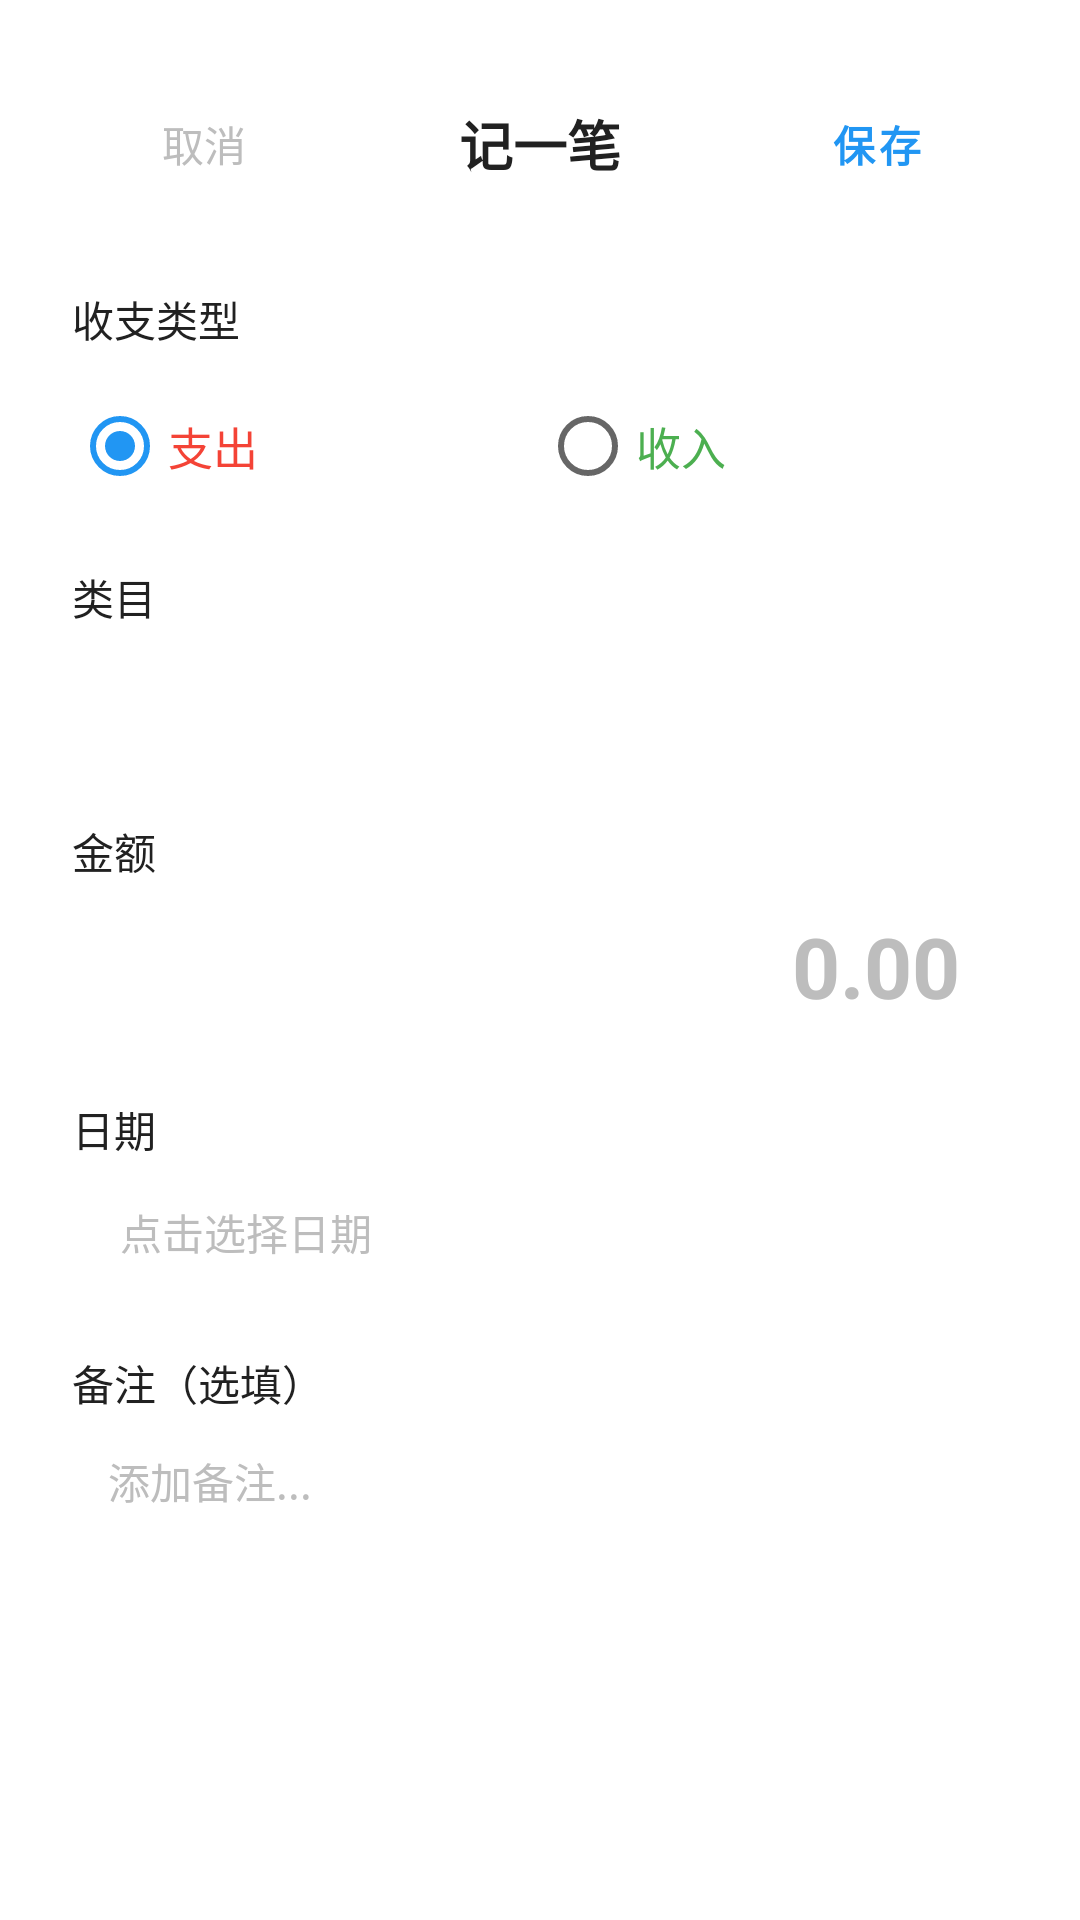

Here is an Android app screen rendered from its layout file. Give the layout XML and the strings, colors and styles it references.
<!-- AndroidManifest.xml: application theme Theme.JiZhangBen -->
<!-- res/layout/activity_add_record.xml -->
<?xml version="1.0" encoding="utf-8"?>
<ScrollView xmlns:android="http://schemas.android.com/apk/res/android"
    xmlns:app="http://schemas.android.com/apk/res-auto"
    android:layout_width="match_parent"
    android:layout_height="match_parent"
    android:fillViewport="true"
    android:background="@color/white">

    <LinearLayout
        android:layout_width="match_parent"
        android:layout_height="wrap_content"
        android:orientation="vertical"
        android:padding="24dp">

        
        <LinearLayout
            android:layout_width="match_parent"
            android:layout_height="wrap_content"
            android:gravity="center_vertical"
            android:orientation="horizontal">

            <Button
                android:id="@+id/btn_record_back"
                style="?android:borderlessButtonStyle"
                android:layout_width="wrap_content"
                android:layout_height="wrap_content"
                android:text="取消"
                android:textColor="@color/text_hint" />

            <TextView
                android:layout_width="0dp"
                android:layout_height="wrap_content"
                android:layout_weight="1"
                android:gravity="center"
                android:text="记一笔"
                android:textColor="@color/text_primary"
                android:textSize="18sp"
                android:textStyle="bold" />

            <com.google.android.material.button.MaterialButton
                android:id="@+id/btn_save_record"
                style="@style/Widget.MaterialComponents.Button.TextButton"
                android:layout_width="wrap_content"
                android:layout_height="wrap_content"
                android:text="保存"
                android:textColor="@color/primary"
                android:textStyle="bold" />
        </LinearLayout>

        
        <TextView
            android:layout_width="match_parent"
            android:layout_height="wrap_content"
            android:layout_marginTop="24dp"
            android:text="收支类型"
            android:textColor="@color/text_primary"
            android:textSize="14sp" />

        <RadioGroup
            android:id="@+id/rg_type"
            android:layout_width="match_parent"
            android:layout_height="wrap_content"
            android:orientation="horizontal"
            android:paddingTop="8dp">

            <RadioButton
                android:id="@+id/rb_expense"
                android:layout_width="0dp"
                android:layout_height="wrap_content"
                android:layout_weight="1"
                android:checked="true"
                android:text="支出"
                android:textColor="@color/expense_red"
                android:textSize="15sp" />

            <RadioButton
                android:id="@+id/rb_income"
                android:layout_width="0dp"
                android:layout_height="wrap_content"
                android:layout_weight="1"
                android:text="收入"
                android:textColor="@color/income_green"
                android:textSize="15sp" />
        </RadioGroup>

        
        <TextView
            android:layout_width="match_parent"
            android:layout_height="wrap_content"
            android:layout_marginTop="16dp"
            android:text="类目"
            android:textColor="@color/text_primary"
            android:textSize="14sp" />

        <Spinner
            android:id="@+id/sp_category"
            android:layout_width="match_parent"
            android:layout_height="48dp"
            android:background="@drawable/edit_text_bg"
            android:spinnerMode="dropdown" />

        
        <TextView
            android:layout_width="match_parent"
            android:layout_height="wrap_content"
            android:layout_marginTop="16dp"
            android:text="金额"
            android:textColor="@color/text_primary"
            android:textSize="14sp" />

        <EditText
            android:id="@+id/et_amount"
            android:layout_width="match_parent"
            android:layout_height="56dp"
            android:background="@drawable/edit_text_bg"
            android:gravity="center|end"
            android:hint="0.00"
            android:inputType="numberDecimal"
            android:maxLines="1"
            android:paddingEnd="16dp"
            android:textColor="@color/text_primary"
            android:textColorHint="@color/text_hint"
            android:textSize="28sp"
            android:textStyle="bold" />

        
        <TextView
            android:layout_width="match_parent"
            android:layout_height="wrap_content"
            android:layout_marginTop="16dp"
            android:text="日期"
            android:textColor="@color/text_primary"
            android:textSize="14sp" />

        <EditText
            android:id="@+id/et_date"
            android:layout_width="match_parent"
            android:layout_height="48dp"
            android:background="@drawable/edit_text_bg"
            android:focusable="false"
            android:hint="点击选择日期"
            android:inputType="none"
            android:maxLines="1"
            android:paddingStart="16dp"
            android:paddingEnd="16dp"
            android:textColor="@color/text_primary"
            android:textColorHint="@color/text_hint"
            android:textSize="14sp" />

        
        <TextView
            android:layout_width="match_parent"
            android:layout_height="wrap_content"
            android:layout_marginTop="16dp"
            android:text="备注（选填）"
            android:textColor="@color/text_primary"
            android:textSize="14sp" />

        <EditText
            android:id="@+id/et_remark"
            android:layout_width="match_parent"
            android:layout_height="80dp"
            android:background="@drawable/edit_text_bg"
            android:gravity="top|start"
            android:hint="添加备注..."
            android:inputType="text"
            android:maxLength="100"
            android:padding="12dp"
            android:textColor="@color/text_primary"
            android:textColorHint="@color/text_hint"
            android:textSize="14sp" />

    </LinearLayout>
</ScrollView>
<!-- resources referenced by this layout -->
<resources>
  <color name="expense_red">#FFF44336</color>
  <color name="income_green">#FF4CAF50</color>
  <color name="primary">#FF2196F3</color>
  <color name="text_hint">#FFBDBDBD</color>
  <color name="text_primary">#FF212121</color>
  <color name="white">#FFFFFFFF</color>
  <style name="Theme.JiZhangBen" parent="Theme.MaterialComponents.DayNight.NoActionBar">
          <item name="colorPrimary">@color/primary</item>
          <item name="colorPrimaryDark">@color/primary_dark</item>
          <item name="colorAccent">@color/primary</item>
          <item name="android:statusBarColor">@color/primary_dark</item>
          <item name="android:navigationBarColor">@color/primary</item>
          <item name="android:windowLightStatusBar">false</item>
      </style>
  <color name="primary_dark">#FF1976D2</color>
</resources>
